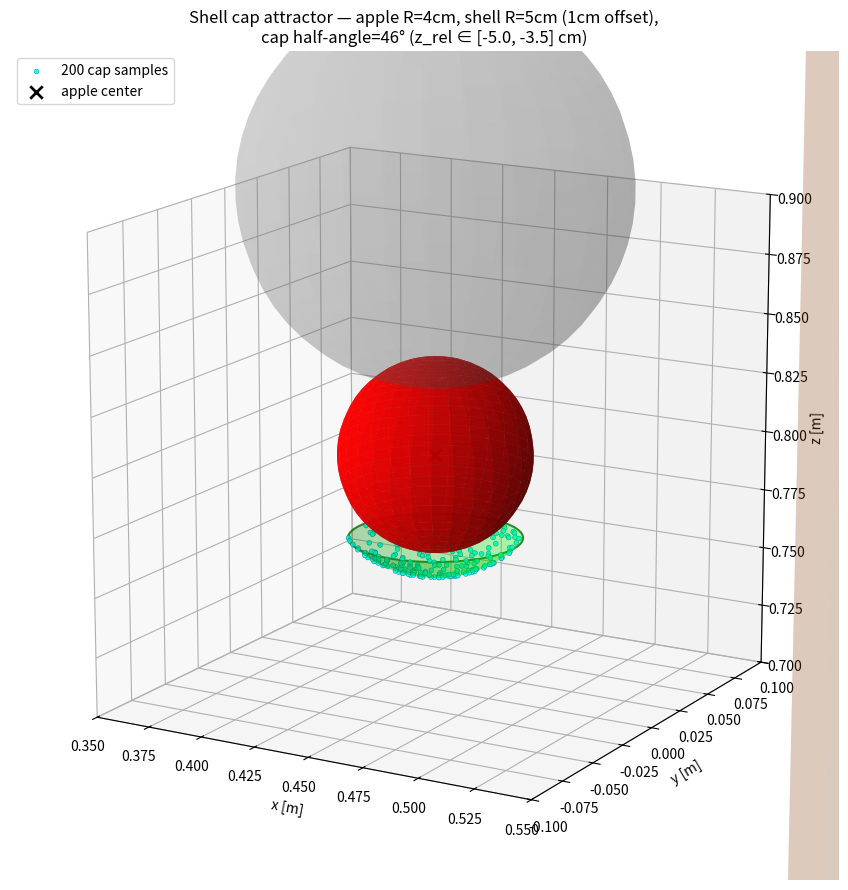

The script that saved this image:
"""
Visualize the apple + spherical cap attractor geometry.

Shows:
    - The apple (red solid sphere, radius = 4 cm at z=0.80)
    - The shell cap (green semi-transparent surface, radius = 5 cm,
      covering the 60° cone below apple = bottom 1/4 of shell sphere)
    - 200 randomly sampled cap points (cyan dots) to verify uniformity
    - Apple center marker (black cross)

Usage:
    python3 visualize_shell.py
    python3 visualize_shell.py --samples 500
"""

import argparse
import math

import matplotlib.pyplot as plt
import numpy as np

# -------------------------------------------------------------------------
# Scene constants (must match C++ benchmark_grasp_rrt.cpp)
# -------------------------------------------------------------------------
APPLE_POS    = np.array([0.45, 0.0, 0.80])
APPLE_R      = 0.04                                # 4 cm

SHELL_OFFSET = 0.01                                # 1 cm beyond apple surface
SHELL_R      = APPLE_R + SHELL_OFFSET              # 5 cm
CAP_HEIGHT   = 0.015                               # 1.5 cm cap height (from south pole)
CAP_OPEN_DEG = math.degrees(math.acos((SHELL_R - CAP_HEIGHT) / SHELL_R))
                                                   # ≈ 45.6° half-angle from south pole

# Optional context (set False to hide the rest of the scene)
SHOW_SCENE_CONTEXT = True
TRUNK_POS    = np.array([0.7, 0.0, 0.75])
TRUNK_R      = 0.08
TRUNK_H      = 1.5
OVERHEAD_POS = np.array([0.45, 0.0, 0.91])
OVERHEAD_R   = 0.08


# -------------------------------------------------------------------------
def draw_full_sphere(ax, center, radius, color, alpha, n=30):
    u = np.linspace(0, 2 * np.pi, n)
    v = np.linspace(0, np.pi, n)
    x = center[0] + radius * np.outer(np.cos(u), np.sin(v))
    y = center[1] + radius * np.outer(np.sin(u), np.sin(v))
    z = center[2] + radius * np.outer(np.ones_like(u), np.cos(v))
    ax.plot_surface(x, y, z, color=color, alpha=alpha,
                    linewidth=0, antialiased=True)


def draw_cap(ax, center, radius, half_angle_deg, color, alpha, n=40):
    """Draw a spherical cap below the center, opening downward.

    half_angle_deg is measured from the -z axis (south pole at the center).
    """
    theta_max = math.radians(half_angle_deg)
    theta = np.linspace(0, theta_max, n)         # angle from south pole
    phi   = np.linspace(0, 2 * np.pi, n)
    T, P  = np.meshgrid(theta, phi)
    x = center[0] + radius * np.sin(T) * np.cos(P)
    y = center[1] + radius * np.sin(T) * np.sin(P)
    z = center[2] - radius * np.cos(T)            # downward (south pole at -z)
    ax.plot_surface(x, y, z, color=color, alpha=alpha,
                    linewidth=0, antialiased=True)
    # Outline of the cap rim
    rim_theta = theta_max
    rim_phi   = np.linspace(0, 2 * np.pi, 100)
    rx = center[0] + radius * math.sin(rim_theta) * np.cos(rim_phi)
    ry = center[1] + radius * math.sin(rim_theta) * np.sin(rim_phi)
    rz = center[2] - radius * math.cos(rim_theta)
    ax.plot(rx, ry, rz, color="darkgreen", linewidth=1.5, alpha=0.8)


def sample_cap_points(n, apple_pos, shell_radius, half_angle_deg):
    """Uniformly sample n points on the spherical cap (same logic as C++)."""
    cos_max = math.cos(math.radians(half_angle_deg))
    # u = cos(theta) where theta from south pole, u ∈ [cos(60°), 1] = [0.5, 1]
    u = np.random.uniform(cos_max, 1.0, n)
    phi = np.random.uniform(0.0, 2.0 * np.pi, n)
    sin_theta = np.sqrt(1.0 - u * u)
    x = apple_pos[0] + shell_radius * sin_theta * np.cos(phi)
    y = apple_pos[1] + shell_radius * sin_theta * np.sin(phi)
    z = apple_pos[2] - shell_radius * u
    return np.column_stack([x, y, z])


def draw_cylinder_simple(ax, base, height, radius, color, alpha=0.25, n=20):
    theta = np.linspace(0, 2 * np.pi, n)
    z = np.linspace(0, height, 2)
    T, Z = np.meshgrid(theta, z)
    X = base[0] + radius * np.cos(T)
    Y = base[1] + radius * np.sin(T)
    Z = base[2] + Z
    ax.plot_surface(X, Y, Z, color=color, alpha=alpha, linewidth=0)


def main():
    ap = argparse.ArgumentParser()
    ap.add_argument("--samples", type=int, default=200,
                    help="number of cap points to scatter for verification")
    ap.add_argument("--no-context", action="store_true",
                    help="hide trunk + overhead sphere (only apple + cap)")
    args = ap.parse_args()

    fig = plt.figure(figsize=(11, 9))
    ax = fig.add_subplot(111, projection="3d")

    # Optional scene context (trunk + overhead)
    if SHOW_SCENE_CONTEXT and not args.no_context:
        # Trunk
        trunk_base = TRUNK_POS - np.array([0, 0, TRUNK_H / 2.0])
        draw_cylinder_simple(ax, trunk_base, TRUNK_H, TRUNK_R,
                             color="saddlebrown", alpha=0.15)
        # Overhead obstacle
        draw_full_sphere(ax, OVERHEAD_POS, OVERHEAD_R,
                         color="gray", alpha=0.20)

    # Apple (solid red)
    draw_full_sphere(ax, APPLE_POS, APPLE_R, color="red", alpha=0.85)

    # Shell cap (semi-transparent green)
    draw_cap(ax, APPLE_POS, SHELL_R, CAP_OPEN_DEG,
             color="lime", alpha=0.30)

    # Sample points on the cap
    samples = sample_cap_points(args.samples, APPLE_POS,
                                SHELL_R, CAP_OPEN_DEG)
    ax.scatter(samples[:, 0], samples[:, 1], samples[:, 2],
               color="cyan", s=12, edgecolors="darkcyan",
               linewidths=0.4, alpha=0.9,
               label=f"{args.samples} cap samples")

    # Apple center marker
    ax.scatter(*APPLE_POS, color="black", marker="x", s=80, linewidths=2,
               label="apple center")

    # Annotations
    ax.set_xlabel("x [m]")
    ax.set_ylabel("y [m]")
    ax.set_zlabel("z [m]")
    ax.set_title(
        f"Shell cap attractor — apple R={APPLE_R*100:.0f}cm, "
        f"shell R={SHELL_R*100:.0f}cm (1cm offset),\n"
        f"cap half-angle={CAP_OPEN_DEG:.0f}° "
        f"(z_rel ∈ [{-SHELL_R*100:.1f}, {-SHELL_R*math.cos(math.radians(CAP_OPEN_DEG))*100:.1f}] cm)"
    )
    ax.legend(loc="upper left", fontsize=10)

    # Zoom into apple region
    margin = 0.10
    ax.set_xlim(APPLE_POS[0] - margin, APPLE_POS[0] + margin)
    ax.set_ylim(APPLE_POS[1] - margin, APPLE_POS[1] + margin)
    ax.set_zlim(APPLE_POS[2] - margin, APPLE_POS[2] + margin)
    ax.set_box_aspect([1, 1, 1])

    # View from below-front to clearly show the cap
    ax.view_init(elev=15, azim=-60)

    plt.tight_layout()
    plt.show()


if __name__ == "__main__":
    main()
